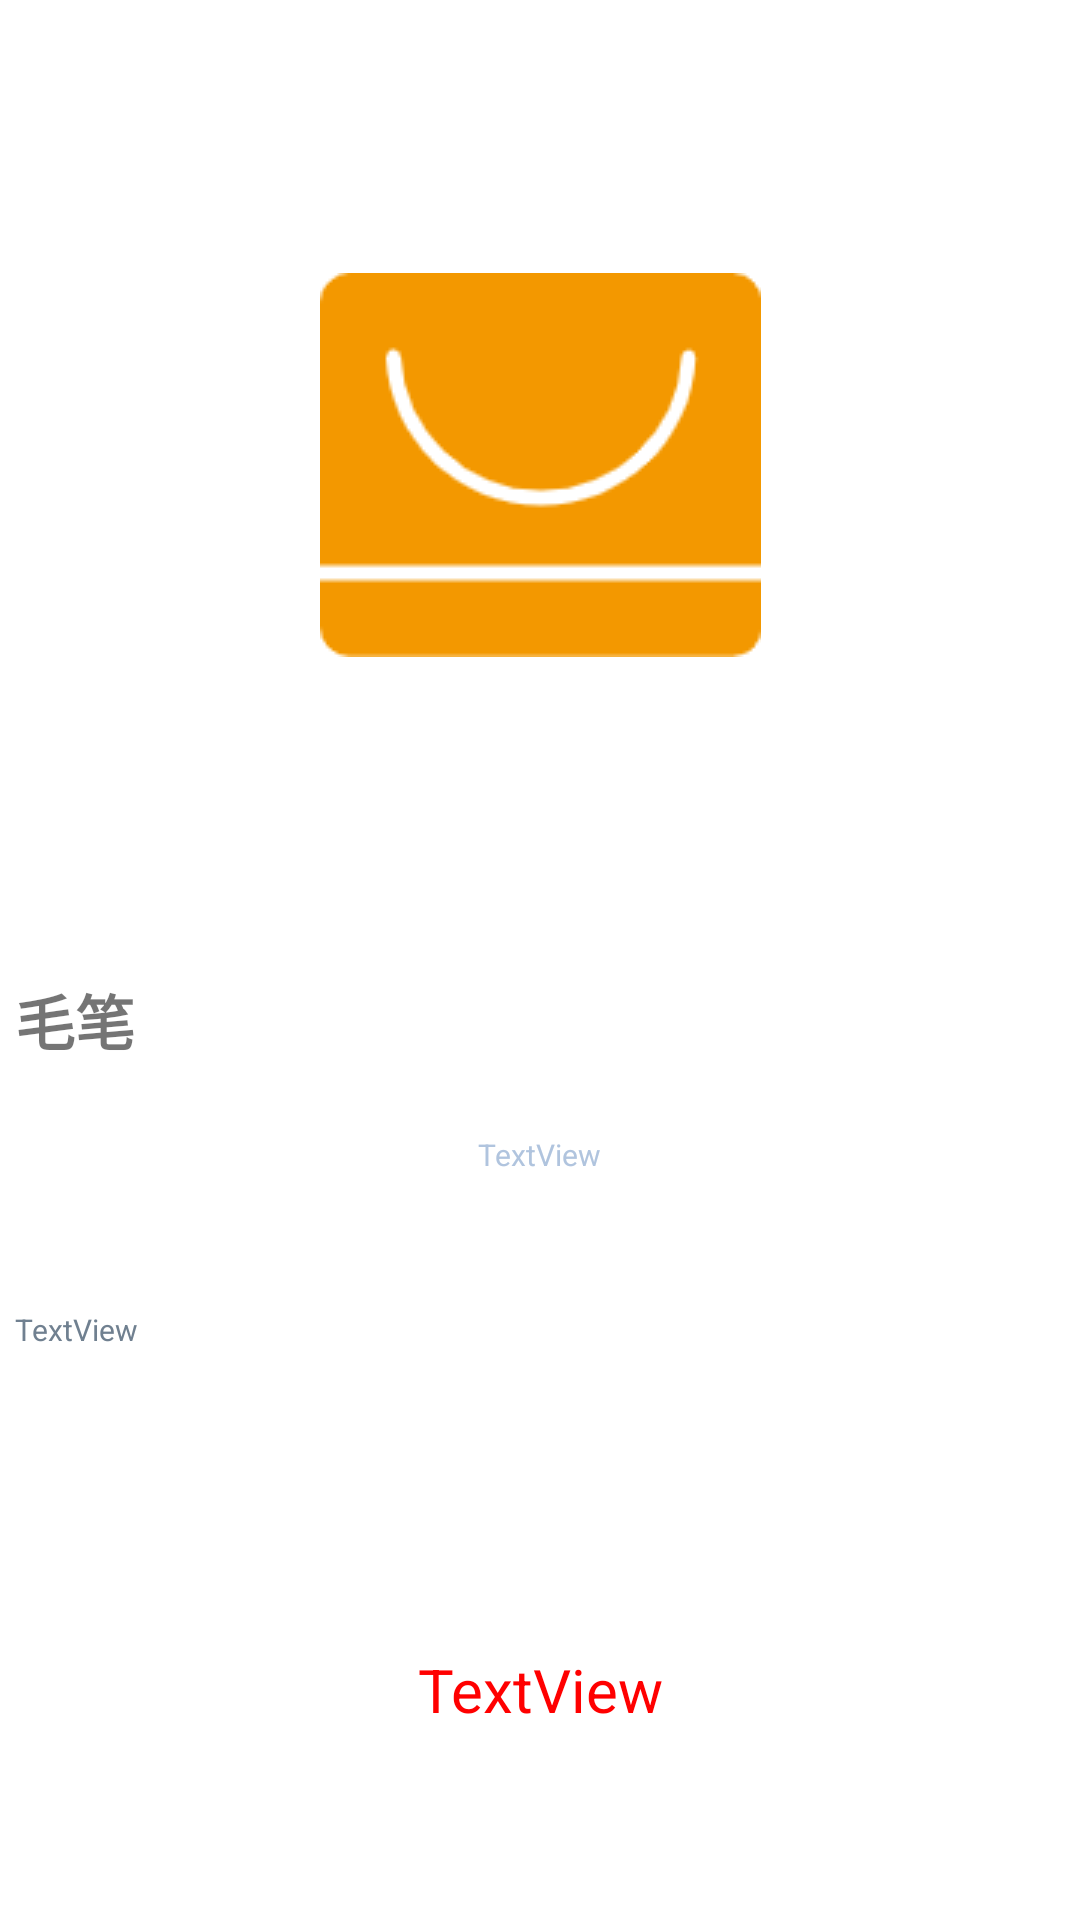

Android layout source for this screen:
<!-- AndroidManifest.xml: application theme AppTheme -->
<!-- res/layout/dialog_goods.xml -->
<?xml version="1.0" encoding="utf-8"?>
<LinearLayout xmlns:android="http://schemas.android.com/apk/res/android"
    xmlns:app="http://schemas.android.com/apk/res-auto"
    android:layout_width="wrap_content"
    android:layout_height="match_parent"
    android:orientation="vertical">

    <ImageView
        android:id="@+id/imageViewPreviewDialog"
        android:layout_width="300dp"
        android:layout_height="300dp"
        android:layout_gravity="center"
        android:layout_margin="5dp"
        app:srcCompat="@drawable/default_goods"
        android:scaleType="centerInside"/>

    <TextView
        android:id="@+id/textViewGoodsNameDialog"
        android:layout_width="wrap_content"
        android:layout_height="50dp"
        android:textStyle="bold"
        android:layout_gravity="center_vertical"
        android:textSize="20sp"
        android:layout_margin="5dp"
        android:gravity="center"
        android:text="毛笔" />

    <TextView
        android:id="@+id/textViewGoodsTagsDialog"
        android:layout_width="wrap_content"
        android:layout_height="20dp"
        android:layout_gravity="center"
        android:layout_margin="5dp"
        android:textColor="#B0C4DE"
        android:textSize="10sp"
        android:gravity="center"
        android:text="TextView" />

    <TextView
        android:id="@+id/textViewGoodsDescribeDialog"
        android:layout_width="match_parent"
        android:layout_height="30dp"
        android:layout_weight="1"
        android:layout_margin="5dp"
        android:textSize="10sp"
        android:textColor="#708090"
        android:gravity="center_vertical"
        android:text="TextView" />

    <TextView
        android:id="@+id/textViewGoodsPriceDialog"
        android:layout_width="match_parent"
        android:layout_height="50dp"
        android:layout_weight="2"
        android:layout_margin="5dp"
        android:gravity="center"
        android:textSize="20sp"
        android:textColor="@color/red"
        android:text="TextView" />
</LinearLayout>
<!-- resources referenced by this layout -->
<resources>
  <color name="red">#FFFF0000</color>
  <!-- drawable default_goods: png bitmap (drawable, 3170 bytes) -->
</resources>
